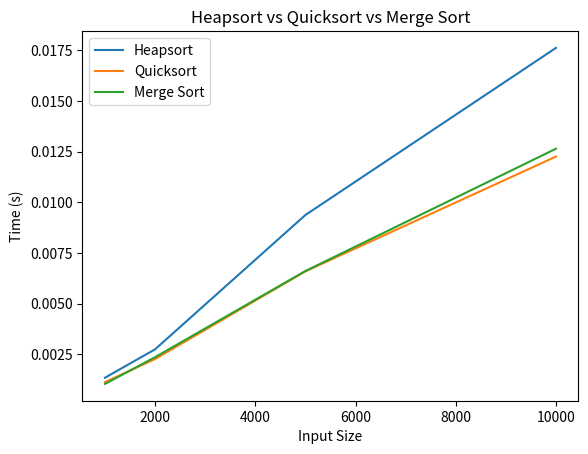

Here is the Python script that generated this plot:
import time
import random
import matplotlib.pyplot as plt

# Heapsort Implementation
def heapify(arr, n, i):
    largest = i  # Initialize largest as root
    left = 2 * i + 1  # Left child
    right = 2 * i + 2  # Right child

    # Check if left child exists and is greater than root
    if left < n and arr[left] > arr[largest]:
        largest = left

    # Check if right child exists and is greater than the largest
    if right < n and arr[right] > arr[largest]:
        largest = right

    # If the largest is not the root
    if largest != i:
        arr[i], arr[largest] = arr[largest], arr[i]  # Swap
        heapify(arr, n, largest)  # Recursively heapify


def heapsort(arr):
    n = len(arr)

    # Build a max-heap
    for i in range(n // 2 - 1, -1, -1):
        heapify(arr, n, i)

    # Extract elements from the heap
    for i in range(n - 1, 0, -1):
        arr[i], arr[0] = arr[0], arr[i]  # Swap the root (largest) with the last element
        heapify(arr, i, 0)


# Quicksort Implementation
def quicksort(arr):
    if len(arr) <= 1:
        return arr
    pivot = arr[len(arr) // 2]
    left = [x for x in arr if x < pivot]
    middle = [x for x in arr if x == pivot]
    right = [x for x in arr if x > pivot]
    return quicksort(left) + middle + quicksort(right)

# Merge Sort Implementation
def merge_sort(arr):
    if len(arr) <= 1:
        return arr
    mid = len(arr) // 2
    left = merge_sort(arr[:mid])
    right = merge_sort(arr[mid:])
    return merge(left, right)

def merge(left, right):
    result = []
    i = j = 0
    while i < len(left) and j < len(right):
        if left[i] < right[j]:
            result.append(left[i])
            i += 1
        else:
            result.append(right[j])
            j += 1
    result.extend(left[i:])
    result.extend(right[j:])
    return result

# Measure time for different input sizes
input_sizes = [10**3, 2 * 10**3, 5 * 10**3, 10**4]
heapsort_times = []
quicksort_times = []
mergesort_times = []

for size in input_sizes:
    array = [random.randint(0, 10**6) for _ in range(size)]
    
    # Heapsort
    start = time.time()
    heapsort(array.copy())
    heapsort_times.append(time.time() - start)
    
    # Quicksort
    start = time.time()
    quicksort(array.copy())
    quicksort_times.append(time.time() - start)
    
    # Merge Sort
    start = time.time()
    merge_sort(array.copy())
    mergesort_times.append(time.time() - start)

# Plot the results
plt.plot(input_sizes, heapsort_times, label="Heapsort")
plt.plot(input_sizes, quicksort_times, label="Quicksort")
plt.plot(input_sizes, mergesort_times, label="Merge Sort")
plt.xlabel("Input Size")
plt.ylabel("Time (s)")
plt.title("Heapsort vs Quicksort vs Merge Sort")
plt.legend()
plt.show()